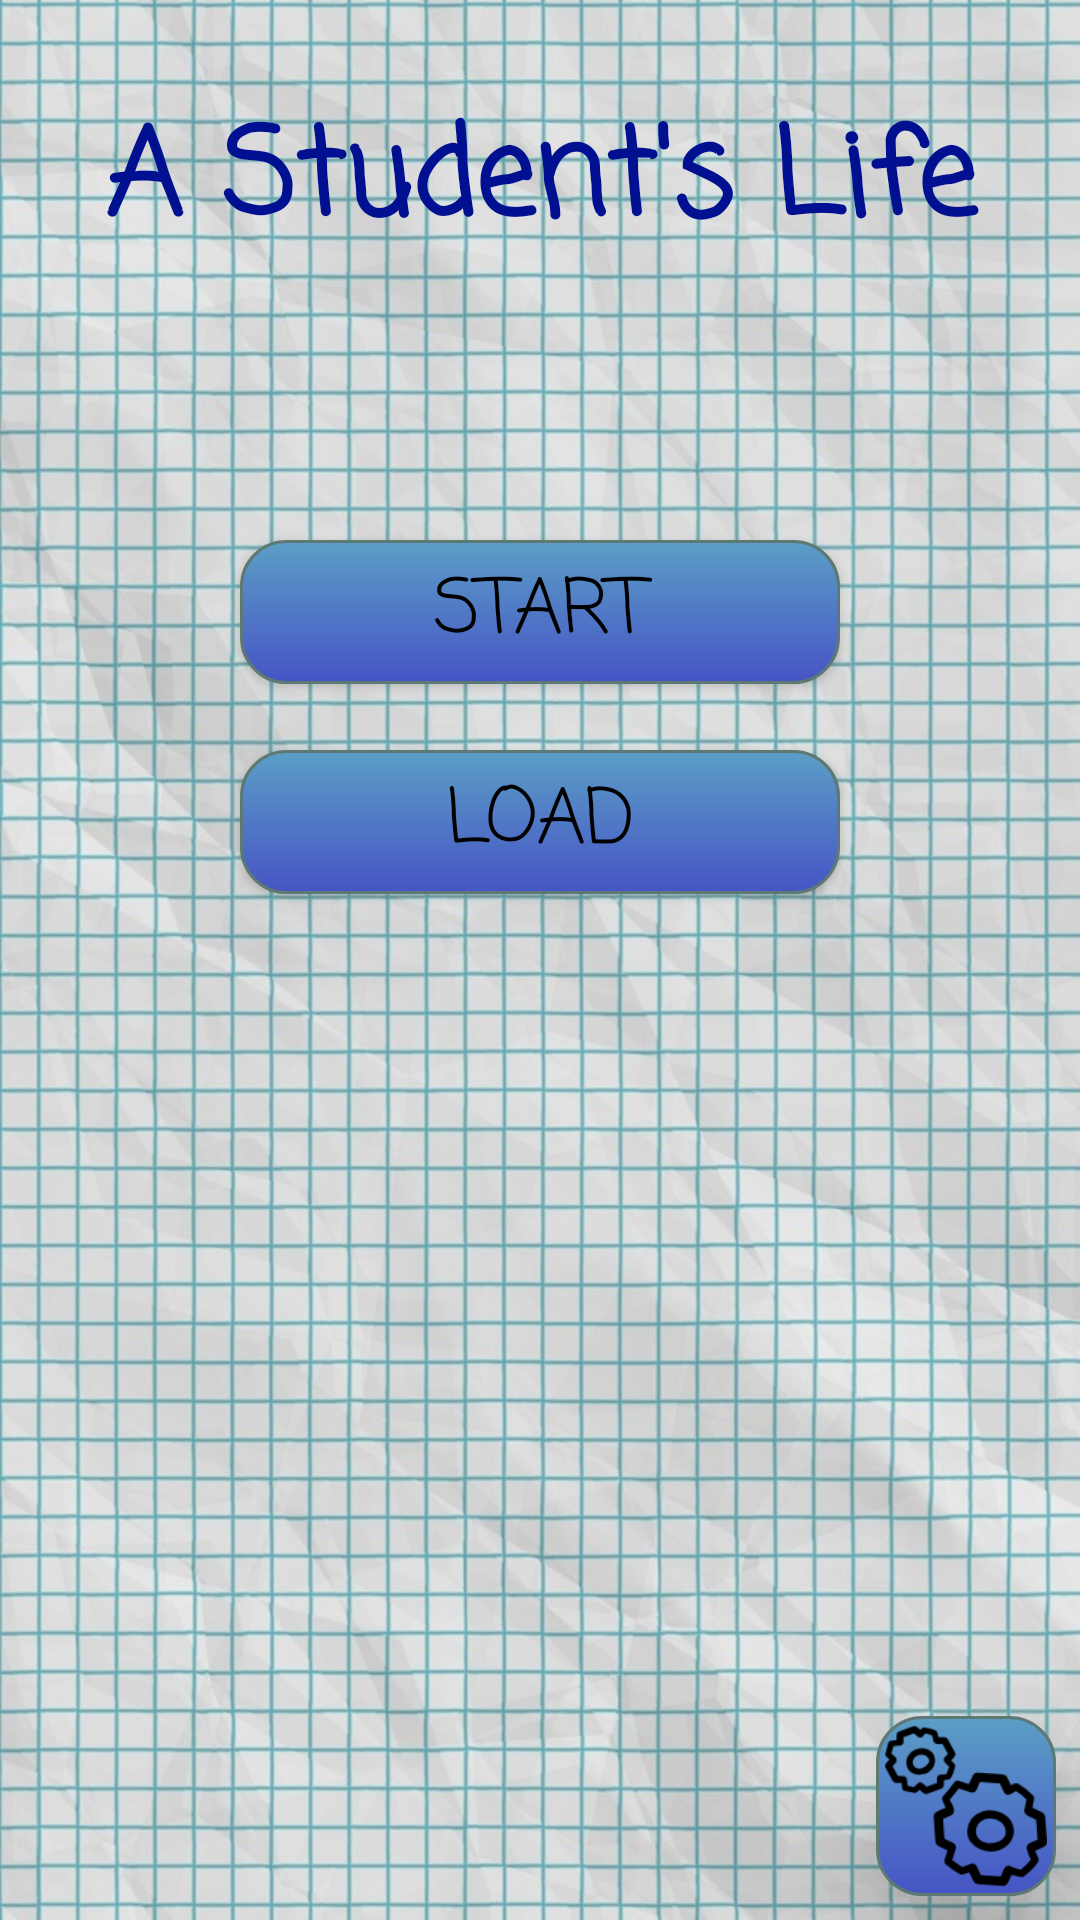

Android layout source for this screen:
<!-- AndroidManifest.xml: activity theme FullscreenTheme -->
<!-- res/layout/activity_start_menu.xml -->
<FrameLayout xmlns:android="http://schemas.android.com/apk/res/android"
    xmlns:tools="http://schemas.android.com/tools"
    xmlns:app="http://schemas.android.com/apk/res-auto"
    android:id="@id/startPage_fl"
    android:layout_width="match_parent"
    android:layout_height="match_parent"
    android:background="@drawable/background"
    android:orientation="vertical"
    tools:context="at.tugraz.morning08.a_students_life.StartMenuActivity">


    <TextView
        android:id="@+id/fullscreen_content"
        android:layout_width="match_parent"
        android:layout_height="wrap_content"
        android:layout_marginTop="30dp"
        android:gravity="top|center_horizontal"
        android:keepScreenOn="true"
        android:text="@string/app_name"
        android:textColor="#001090"
        android:textSize="40sp"
        android:textStyle="bold" />

    <android.support.constraint.ConstraintLayout
        android:layout_width="match_parent"
        android:layout_height="match_parent"
        android:layout_weight="1">

        <Button
            android:id="@id/start_btn"
            android:textSize="25dp"
            android:layout_width="200dp"
            android:layout_height="wrap_content"
            android:layout_marginEnd="32dp"
            android:layout_marginStart="32dp"
            android:layout_marginTop="180dp"
            android:background="@drawable/start_menu_btn"
            android:elevation="30dp"
            android:onClick="startGame"
            android:text="@string/start_btn"
            app:layout_constraintEnd_toEndOf="parent"
            app:layout_constraintStart_toStartOf="parent"
            app:layout_constraintTop_toTopOf="parent" />

        <Button
            android:id="@id/load_btn"
            android:textSize="25dp"
            android:layout_width="200dp"
            android:layout_height="wrap_content"
            android:layout_marginEnd="32dp"
            android:layout_marginStart="32dp"
            android:layout_marginTop="250dp"
            android:background="@drawable/start_menu_btn"
            android:elevation="30dp"
            android:onClick="loadGame"
            android:text="@string/load_btn"
            app:layout_constraintEnd_toEndOf="parent"
            app:layout_constraintStart_toStartOf="parent"
            app:layout_constraintTop_toTopOf="parent" />

        <ImageButton
            android:id="@+id/options_btn"
            android:layout_width="60dp"
            android:layout_height="60dp"
            android:layout_marginBottom="8dp"
            android:layout_marginEnd="8dp"
            android:background="@drawable/start_menu_btn"
            android:elevation="30dp"
            android:onClick="showOptions"
            android:padding="3dp"
            android:scaleType="fitEnd"
            android:src="@drawable/settings_btn"
            app:layout_constraintBottom_toBottomOf="parent"
            app:layout_constraintEnd_toEndOf="parent" />

    </android.support.constraint.ConstraintLayout>

</FrameLayout>
<!-- resources referenced by this layout -->
<resources>
  <!-- drawable background: png bitmap (drawable, 246612 bytes) -->
  <!-- drawable settings_btn: png bitmap (drawable, 3818 bytes) -->
  <!-- drawable start_menu_btn (drawable) -->
  <?xml version="1.0" encoding="utf-8"?>
  <selector xmlns:android="http://schemas.android.com/apk/res/android" >
      <item android:state_pressed="true" >
          <shape android:shape="rectangle"  >
              <corners android:radius="15dip" />
              <stroke android:width="1dip" android:color="#5e7974" />
              <gradient android:angle="-90" android:startColor="#3c799d" android:endColor="#07486e"  />
          </shape>
      </item>
      <item android:state_focused="true">
          <shape android:shape="rectangle"  >
              <corners android:radius="15dip" />
              <stroke android:width="1dip" android:color="#5e7974" />
              <solid android:color="#58857e"/>
          </shape>
      </item>
      <item >
          <shape android:shape="rectangle"  >
              <corners android:radius="15dip" />
              <stroke android:width="1dip" android:color="#5e7974" />
              <gradient android:angle="-90" android:startColor="#5b9ec6" android:endColor="#4654c5" />
          </shape>
      </item>
  </selector>
  <string name="app_name">A Student\'s Life</string>
  <string name="load_btn">Load</string>
  <string name="start_btn">Start</string>
  <style name="FullscreenTheme" parent="AppTheme">
          <item name="android:actionBarStyle">@style/FullscreenActionBarStyle</item>
          <item name="android:windowActionBarOverlay">true</item>
          <item name="android:windowBackground">@null</item>
          <item name="metaButtonBarStyle">?android:attr/buttonBarStyle</item>
          <item name="metaButtonBarButtonStyle">?android:attr/buttonBarButtonStyle</item>
      </style>
  <style name="AppTheme" parent="Theme.AppCompat.Light.NoActionBar">
          
          <item name="android:windowFullscreen">true</item>
          <item name="colorPrimary">@color/colorPrimary</item>
          <item name="colorPrimaryDark">@color/colorPrimaryDark</item>
          <item name="colorAccent">@color/colorAccent</item>
          <item name="android:textColor">@color/black</item>
          <item name="android:fontFamily">casual</item>
          <item name="fontFamily">casual</item>
      </style>
  <style name="FullscreenActionBarStyle" parent="Widget.AppCompat.ActionBar">
          <item name="android:background">@color/black_overlay</item>
      </style>
  <color name="colorPrimary">#3F51B5</color>
  <color name="colorPrimaryDark">#303F9F</color>
  <color name="colorAccent">#FF4081</color>
  <color name="black">#000000</color>
  <color name="black_overlay">#66000000</color>
</resources>
